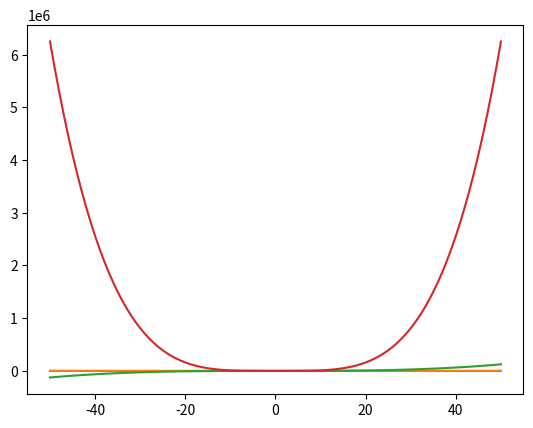

The script that saved this image:
import numpy as np
from matplotlib import pyplot as plt

def main():
    plt.ion()
    plt.show()

    x = np.arange(-50, 51)
    for pow in range(1,5):   # plot x^1, x^2, ..., x^4
        y = [Xi**pow for Xi in x]
        plt.plot(x, y)
        plt.draw()
        plt.pause(0.5)

if __name__ == '__main__':
    main()
